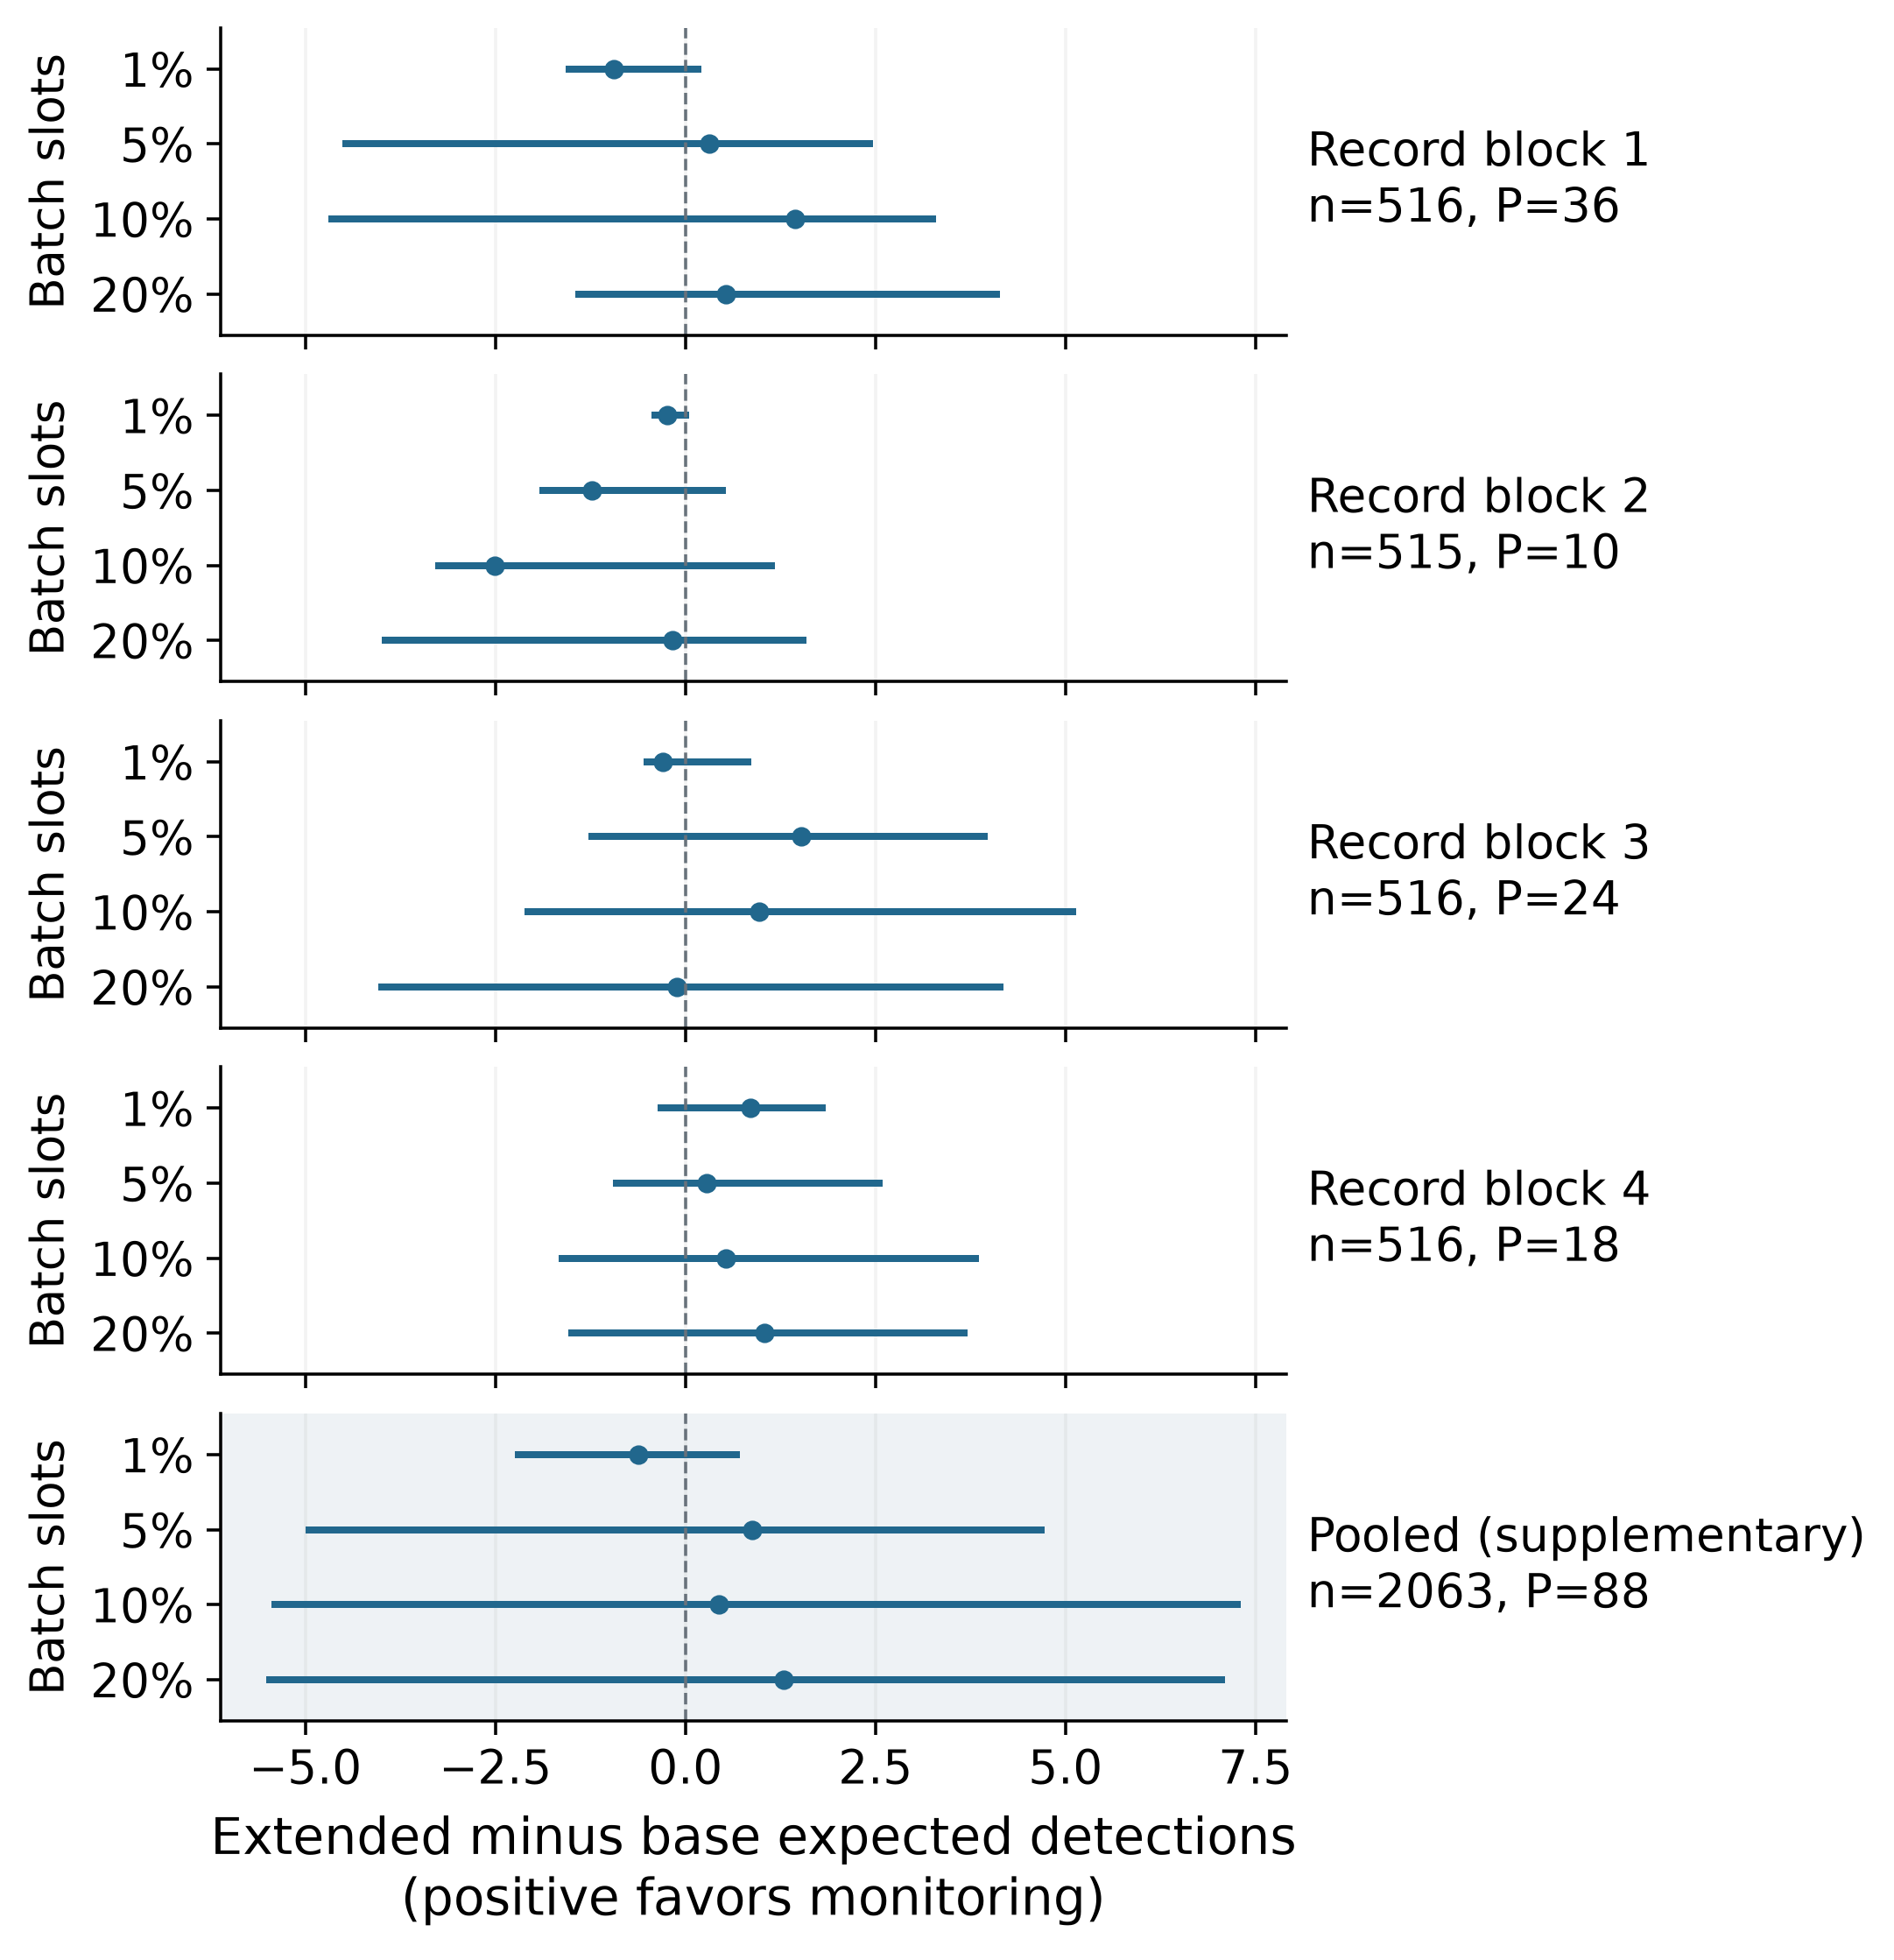

Data behind this chart, as committed beside it:
fold, budget, n, positives, k, base_etp, extended_etp, delta_etp, block_length, ci_low, ci_high
0, 0.01, 516, 36, 5, 0.9375, 0.0, -0.9375, 32, -1.532, 0.167
0, 0.05, 516, 36, 25, 4.688, 5.0, 0.3125, 32, -4.464, 2.417
0, 0.1, 516, 36, 51, 9.562, 11.0, 1.438, 32, -4.65, 3.25
0, 0.2, 516, 36, 103, 16.47, 17.0, 0.533, 32, -1.406, 4.096
1, 0.01, 515, 10, 5, 0.2459, 0.0, -0.2459, 32, -0.4001, 0.0
1, 0.05, 515, 10, 25, 1.23, 0.0, -1.23, 32, -1.876, 0.4817
1, 0.1, 515, 10, 51, 2.508, 0.0, -2.508, 32, -3.245, 1.129
1, 0.2, 515, 10, 103, 5.172, 5.0, -0.1724, 32, -3.953, 1.546
2, 0.01, 516, 24, 5, 0.2966, 0.0, -0.2966, 32, -0.5047, 0.8246
2, 0.05, 516, 24, 25, 1.483, 3.0, 1.517, 32, -1.228, 3.929
2, 0.1, 516, 24, 51, 3.025, 4.0, 0.9746, 32, -2.072, 5.089
2, 0.2, 516, 24, 103, 6.11, 6.0, -0.1102, 32, -4.0, 4.139
3, 0.01, 516, 18, 5, 0.1439, 1.0, 0.8561, 32, -0.3226, 1.793
3, 0.05, 516, 18, 25, 0.7194, 1.0, 0.2806, 32, -0.9092, 2.547
3, 0.1, 516, 18, 51, 1.468, 2.0, 0.5324, 32, -1.625, 3.813
3, 0.2, 516, 18, 103, 2.964, 4.0, 1.036, 32, -1.493, 3.659
-1, 0.01, 2063, 88, 20, 1.624, 1.0, -0.6239, 32, -2.203, 0.6739
-1, 0.05, 2063, 88, 100, 8.119, 9.0, 0.8805, 32, -4.948, 4.679
-1, 0.1, 2063, 88, 204, 16.56, 17.0, 0.4363, 32, -5.397, 7.263
-1, 0.2, 2063, 88, 412, 30.71, 32.0, 1.286, 32, -5.476, 7.049
